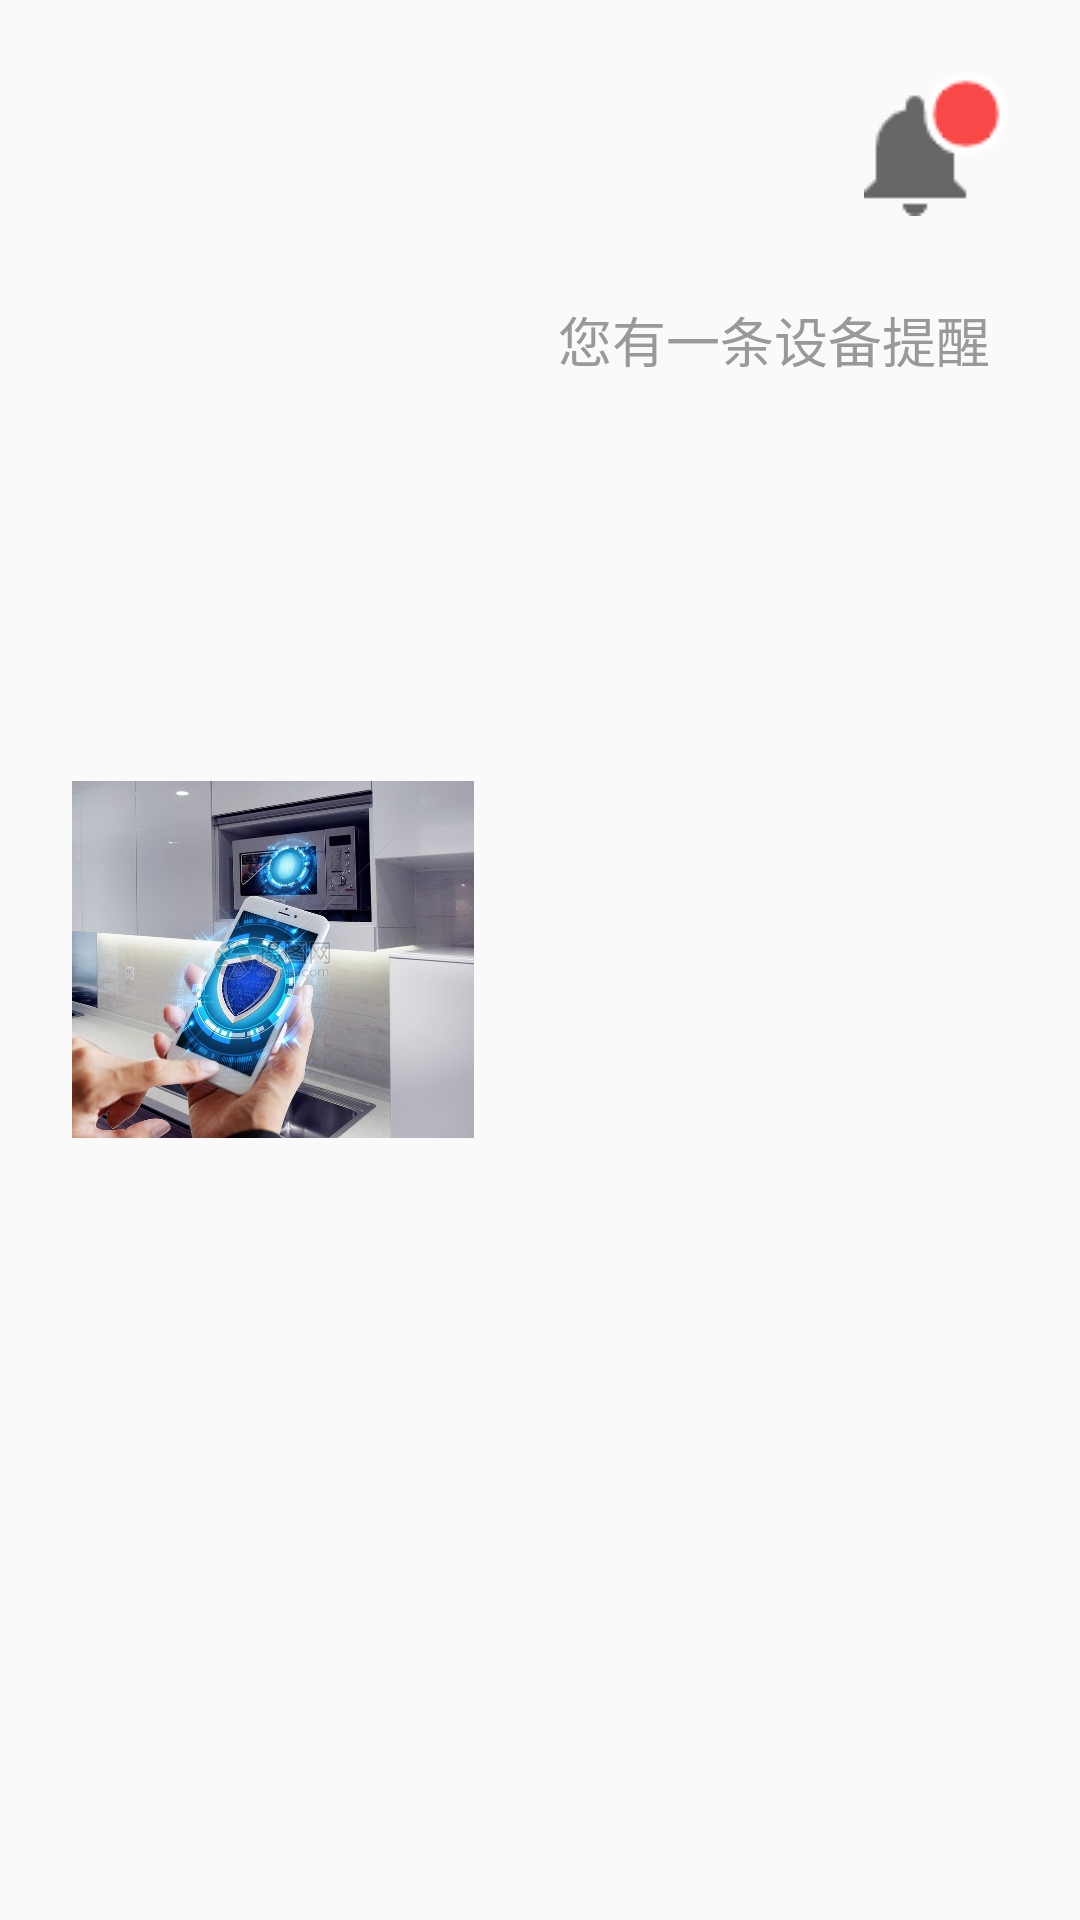

The Android layout XML behind this screen, and the referenced resources:
<!-- AndroidManifest.xml: application theme AppTheme -->
<!-- res/layout/adapter_message_item.xml -->
<?xml version="1.0" encoding="utf-8"?>
    <LinearLayout xmlns:android="http://schemas.android.com/apk/res/android"
        android:orientation="horizontal" android:layout_width="match_parent"
        android:layout_height="wrap_content"
        android:layout_marginTop="2dp"
        android:background="@drawable/item_bg"
        android:gravity="center_vertical"
        android:padding="24dp">


        <ImageView
            android:id="@+id/iv_image"
            android:layout_width="134dp"
            android:layout_height="119dp"
            android:scaleType="centerCrop"
            android:src="@drawable/eq1" />

        <LinearLayout
            android:layout_width="wrap_content"
            android:layout_height="match_parent"
            android:orientation="vertical"
            android:paddingLeft="10dp">

            <TextView
                android:id="@+id/tv_name"
                android:layout_width="wrap_content"
                android:layout_height="wrap_content"
                android:paddingBottom="5dp"
                android:layout_gravity="right"
                android:drawableRight="@drawable/incon_remind"
                android:textSize="18sp" />

            <TextView
                android:id="@+id/tv_desc"
                android:layout_width="215dp"
                android:layout_height="114dp"
                android:layout_marginTop="20dp"
                android:ellipsize="end"
                android:lines="3"
                android:padding="3dp"
                android:paddingRight="5dp"
                android:text="您有一条设备提醒"
                android:layout_marginLeft="15dp"
                android:textColor="#999999"
                android:textSize="18sp" />
        </LinearLayout>
    </LinearLayout>
<!-- resources referenced by this layout -->
<resources>
  <!-- drawable eq1: jpg bitmap (drawable, 126703 bytes) -->
  <!-- drawable incon_remind: png bitmap (drawable, 1188 bytes) -->
  <style name="AppTheme" parent="Theme.AppCompat.Light.DarkActionBar">
          
          <item name="colorPrimary">#202632</item>
          <item name="colorPrimaryDark">#12151C</item>
          <item name="colorAccent">#05EEFF</item>
          <item name="colorControlNormal">#ffffffff</item>
          <item name="colorControlActivated">#05EEFF</item>
      </style>
</resources>
